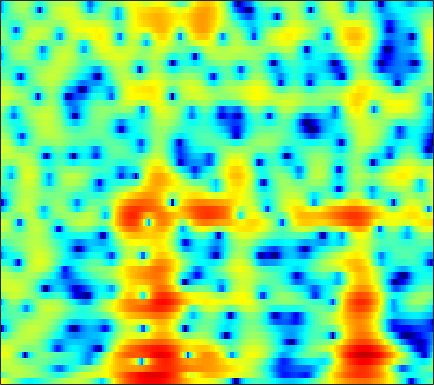

Data behind this chart, as committed beside it:
5.7612, 4.8674, 3.7569, 2.7326, 2.0066, 1.0641, 0.090016, -0.72417, -1.9363, -3.2244, -4.4381, -5.1476, -5.712, -5.8554, -5.7676, -5.5097, -5.1393, -4.8015, -4.2769, -3.6764, -3.0153, -2.4955, -1.8031, -1.1625
-3.162, -1.733, -0.2858, 0.7314, 1.268, 1.738, 1.986, 2.062, 2.067, 1.997, 1.884, 1.778, 1.609, 1.408, 1.232, 0.9585, 0.6386, 0.3651, -0.04653, -0.5144, -1.037, -1.466, -2.076, -2.707
2.244, 2.3, 2.374, 2.446, 2.491, 2.518, 2.495, 2.436, 2.304, 2.12, 1.893, 1.702, 1.422, 1.109, 0.8509, 0.4624, 0.007881, -0.3878, -1.006, -1.754, -2.655, -3.457, -4.732, -6.284
2.556, 2.755, 2.833, 2.732, 2.56, 2.226, 1.786, 1.397, 0.8308, 0.2607, -0.2449, -0.539, -0.7848, -0.8669, -0.8457, -0.7606, -0.6816, -0.6489, -0.6707, -0.7812, -0.9874, -1.202, -1.562, -1.964
4.356, 4.487, 4.423, 4.064, 3.6, 2.7, 1.421, 0.1413, -2.19, -5.723, -12.1, -26.4, -13.67, -7.218, -4.662, -2.519, -1.204, -0.5792, -0.09915, 0.0716, -0.001404, -0.182, -0.5425, -0.9831
3.644, 3.789, 3.855, 3.735, 3.519, 3.076, 2.496, 2.007, 1.327, 0.683, 0.1509, -0.1334, -0.3176, -0.3077, -0.2295, -0.1329, -0.1473, -0.2856, -0.696, -1.4, -2.442, -3.477, -5.247, -7.571
1.201, 1.359, 1.587, 1.81, 1.952, 2.088, 2.155, 2.173, 2.168, 2.147, 2.107, 2.05, 1.93, 1.752, 1.575, 1.265, 0.8451, 0.4385, -0.2598, -1.153, -2.262, -3.242, -4.739, -6.399
-3.914, -3.571, -2.826, -1.897, -1.165, -0.2307, 0.5837, 1.093, 1.639, 2.048, 2.349, 2.511, 2.642, 2.671, 2.618, 2.443, 2.151, 1.859, 1.374, 0.7796, 0.08186, -0.5116, -1.377, -2.295
-24.67, -14.84, -9.253, -6.003, -4.273, -2.498, -1.119, -0.2723, 0.6492, 1.357, 1.889, 2.196, 2.506, 2.709, 2.795, 2.82, 2.744, 2.622, 2.374, 2.021, 1.564, 1.15, 0.5061, -0.2539
-6.099, -5.841, -5.099, -4.051, -3.232, -2.258, -1.461, -0.9474, -0.3445, 0.1849, 0.6367, 0.9284, 1.263, 1.552, 1.745, 1.973, 2.149, 2.229, 2.258, 2.181, 2, 1.796, 1.421, 0.9195
-3.17, -3.014, -2.769, -2.467, -2.196, -1.843, -1.597, -1.526, -1.564, -1.661, -1.719, -1.677, -1.439, -0.9826, -0.527, 0.1621, 0.8388, 1.287, 1.776, 2.115, 2.309, 2.353, 2.288, 2.077
-4.972, -4.155, -2.947, -2.01, -1.57, -1.288, -1.341, -1.672, -2.675, -4.478, -7.276, -9.921, -11.35, -7.926, -5.18, -2.425, -0.4937, 0.5663, 1.616, 2.353, 2.826, 3.036, 3.149, 3.119
-9.941, -6.251, -3.07, -0.9305, 0.1182, 0.8347, 0.94, 0.7259, 0.06571, -1.087, -2.581, -3.586, -4.018, -3.212, -2.206, -0.8746, 0.1649, 0.7512, 1.29, 1.62, 1.806, 1.883, 1.948, 1.959
0.1444, 0.7261, 1.457, 2.057, 2.476, 2.917, 3.059, 2.988, 2.772, 2.447, 2.005, 1.638, 1.185, 0.7741, 0.4276, -0.1403, -0.8586, -1.517, -2.581, -3.732, -4.622, -4.843, -4.558, -3.948
2.782, 2.913, 3.162, 3.332, 3.389, 3.441, 3.457, 3.383, 3.172, 2.882, 2.504, 2.132, 1.508, 0.7264, -0.00192, -1.232, -2.869, -4.5, -7.472, -12.07, -21.04, -23.39, -14.23, -10.37
3.11, 3.092, 3.069, 3.081, 3.054, 2.943, 2.825, 2.747, 2.597, 2.381, 2.123, 1.889, 1.469, 0.8981, 0.3786, -0.4833, -1.571, -2.512, -3.854, -5.221, -6.359, -6.893, -7.249, -7.382
2.475, 2.416, 2.199, 1.954, 1.797, 1.561, 1.302, 1.177, 1.145, 1.215, 1.344, 1.466, 1.614, 1.658, 1.598, 1.387, 1.038, 0.6797, 0.07361, -0.6248, -1.384, -2.014, -2.953, -4.01
0.5583, 0.4898, 0.1968, -0.4152, -0.984, -1.87, -2.967, -3.68, -3.861, -2.938, -1.448, -0.32, 1.012, 2.053, 2.613, 3.108, 3.348, 3.359, 3.166, 2.781, 2.187, 1.597, 0.6399, -0.5797
-4.487, -4.191, -3.81, -3.931, -4.578, -6.103, -8.869, -12.74, -17.92, -10.44, -5.279, -2.678, -0.236, 1.465, 2.408, 3.303, 3.838, 4.048, 4.116, 3.935, 3.531, 3.105, 2.366, 1.418
-11.33, -8.948, -6.961, -5.575, -5.031, -4.789, -4.575, -4.438, -4.005, -3.052, -1.824, -0.8399, 0.429, 1.494, 2.148, 2.823, 3.256, 3.443, 3.519, 3.388, 3.086, 2.751, 2.151, 1.436
-7.785, -6.588, -5.165, -4.169, -3.438, -2.682, -2.117, -1.657, -1.07, -0.4739, 0.186, 0.666, 1.273, 1.834, 2.185, 2.536, 2.762, 2.833, 2.78, 2.588, 2.251, 1.901, 1.332, 0.6638
-2.945, -2.674, -2.094, -1.679, -1.412, -0.9595, -0.6239, -0.3653, 0.03244, 0.4081, 0.8152, 1.141, 1.527, 1.88, 2.094, 2.286, 2.367, 2.333, 2.15, 1.835, 1.362, 0.922, 0.2442, -0.5515
0.4412, 0.4486, 0.328, 0.3294, 0.2011, 0.001956, -0.07961, -0.1579, -0.1378, 0.09279, 0.4382, 0.7858, 1.297, 1.744, 2.012, 2.259, 2.317, 2.238, 1.983, 1.503, 0.8166, 0.1689, -0.8931, -2.15
2.969, 2.817, 2.336, 1.689, 1.151, 0.03219, -1.259, -2.235, -3.279, -3.211, -2.023, -0.9203, 0.4916, 1.601, 2.197, 2.68, 2.843, 2.785, 2.472, 1.899, 1.083, 0.2387, -1.205, -3.157
3.325, 3.127, 2.787, 1.936, 1.251, -0.3058, -2.841, -5.605, -12.61, -13.03, -5.799, -2.572, 0.02044, 1.573, 2.253, 2.621, 2.566, 2.3, 1.692, 1.046, 0.3901, -0.11, -0.7802, -1.654
-0.04191, -0.07362, 0.287, 0.4412, 0.4149, 0.4611, 0.07744, -0.1455, -0.3304, -0.07933, 0.624, 1.196, 1.921, 2.257, 2.2, 1.661, 0.5124, -0.8149, -3.123, -5.535, -6.218, -5.08, -3.246, -1.853
-9.147, -8.056, -6.27, -3.643, -2.232, -0.7402, 0.4996, 1.114, 1.887, 2.4, 2.833, 3.025, 3.077, 2.864, 2.45, 1.518, -0.04202, -1.625, -4.58, -8.04, -8.8, -6.677, -3.771, -1.659
-18.08, -16.48, -10.69, -7.031, -4.682, -2.46, -0.7986, 0.2069, 1.186, 1.943, 2.399, 2.635, 2.707, 2.56, 2.308, 1.765, 1.059, 0.4368, -0.373, -0.973, -1.234, -1.131, -0.8317, -0.3307
-7.904, -7.091, -6.116, -4.531, -3.595, -2.132, -1.005, -0.1806, 0.6668, 1.373, 1.851, 2.097, 2.26, 2.236, 2.104, 1.79, 1.396, 1.023, 0.5631, 0.1094, -0.2238, -0.3865, -0.482, -0.4328
-3.988, -3.638, -3.163, -2.554, -2.048, -1.368, -0.5539, 0.008292, 0.7809, 1.408, 1.95, 2.209, 2.423, 2.426, 2.294, 1.948, 1.417, 0.9287, 0.1669, -0.6515, -1.406, -1.88, -2.157, -2.146
-1.666, -1.982, -2.095, -2.426, -2.283, -1.958, -1.143, -0.3903, 0.6838, 1.685, 2.472, 2.914, 3.234, 3.276, 3.116, 2.638, 1.811, 0.9797, -0.5219, -2.443, -4.91, -6.934, -8.81, -7.797
-0.9889, -1.85, -3.659, -6.323, -8.949, -9.684, -6.211, -3.386, -0.5795, 1.413, 2.737, 3.417, 3.929, 4.044, 3.884, 3.352, 2.459, 1.506, -0.1124, -2.327, -5.179, -7.883, -10.57, -8.961
-0.5564, -1.139, -2.59, -4.51, -5.911, -6.369, -4.28, -2.432, -0.1723, 1.44, 2.587, 3.124, 3.517, 3.53, 3.322, 2.754, 1.92, 1.126, -0.05953, -1.322, -2.461, -3.105, -3.538, -3.361
0.9199, 0.9949, 0.7776, 0.6251, 0.443, 0.5774, 0.8666, 1.25, 1.78, 2.284, 2.661, 2.799, 2.795, 2.533, 2.158, 1.39, 0.3236, -0.6551, -2.206, -3.801, -5.198, -5.704, -5.686, -4.892
2.527, 2.614, 2.704, 2.651, 2.58, 2.467, 2.356, 2.318, 2.249, 2.224, 2.144, 2.081, 1.877, 1.522, 1.098, 0.2658, -0.9839, -2.301, -4.734, -8.584, -15.83, -29.08, -13.88, -8.45
3.354, 3.344, 3.23, 2.906, 2.644, 2.083, 1.504, 1.015, 0.4674, 0.04719, -0.128, -0.1119, 0.02156, 0.1391, 0.1335, -0.07757, -0.6086, -1.226, -2.36, -3.689, -4.9, -5.258, -4.844, -3.772
3.001, 2.901, 2.476, 1.847, 1.172, 0.02134, -1.491, -2.921, -5.056, -6.954, -7.077, -5.993, -4.036, -2.354, -1.383, -0.4769, 0.06353, 0.2817, 0.369, 0.3403, 0.3056, 0.2996, 0.4189, 0.5883
1.582, 1.372, 0.8594, 0.1225, -0.7115, -2.046, -3.935, -5.794, -9.276, -14.19, -14.45, -10.58, -6.548, -3.807, -2.309, -0.8192, 0.2409, 0.8183, 1.384, 1.749, 1.994, 2.102, 2.181, 2.191
0.005249, -0.2676, -0.7266, -1.421, -2.019, -2.909, -3.865, -4.502, -5.236, -5.541, -5.224, -4.627, -3.456, -2.189, -1.281, -0.1945, 0.6966, 1.236, 1.803, 2.204, 2.445, 2.549, 2.549, 2.436
-0.8843, -1.313, -2.003, -2.992, -3.683, -4.545, -5.025, -5.023, -4.686, -3.995, -3.151, -2.469, -1.522, -0.5953, 0.05303, 0.8216, 1.485, 1.896, 2.333, 2.639, 2.792, 2.828, 2.733, 2.483
-0.5647, -1.228, -2.674, -4.891, -6.987, -10.67, -12.24, -10.41, -7.079, -4.525, -2.67, -1.562, -0.4237, 0.4693, 1.019, 1.607, 2.087, 2.39, 2.706, 2.941, 3.064, 3.055, 2.928, 2.596
1.263, 0.653, -0.7634, -2.693, -4.552, -7.394, -8.537, -7.233, -4.75, -2.646, -1.106, -0.3013, 0.4548, 0.8907, 1.079, 1.24, 1.356, 1.488, 1.745, 2.061, 2.375, 2.518, 2.538, 2.308
3.247, 2.931, 2.365, 1.699, 1.104, 0.4959, 0.1789, 0.1124, 0.2744, 0.5446, 0.7152, 0.7159, 0.4782, -0.1003, -0.7844, -1.946, -3.088, -3.506, -2.957, -1.624, -0.2654, 0.5414, 1.144, 1.256
3.697, 3.646, 3.535, 3.245, 2.954, 2.594, 2.205, 1.929, 1.623, 1.294, 0.8937, 0.5112, -0.2786, -1.507, -2.89, -5.854, -11.48, -20.53, -12.13, -5.779, -2.502, -1.006, 0.1578, 0.5358
2.605, 2.785, 2.739, 2.458, 2.188, 1.634, 0.9829, 0.5269, -0.05203, -0.4964, -0.7621, -0.9044, -1.117, -1.464, -1.843, -2.474, -2.994, -3.083, -2.535, -1.448, -0.3035, 0.4148, 1.057, 1.266
0.8539, 1.041, 0.9246, 0.5131, -0.02384, -1.135, -2.595, -3.889, -5.644, -6.485, -5.825, -4.792, -3.32, -2.131, -1.449, -0.7198, -0.1261, 0.2801, 0.821, 1.367, 1.866, 2.174, 2.437, 2.514
-1.074, -0.9772, -1.017, -1.43, -2.107, -3.436, -5.543, -7.984, -13.36, -20.86, -12.72, -8.547, -5.167, -2.956, -1.764, -0.5752, 0.3082, 0.8485, 1.436, 1.923, 2.334, 2.572, 2.804, 2.917
-3.014, -2.713, -2.453, -2.455, -2.636, -3.058, -3.757, -4.397, -5.102, -5.292, -4.763, -4.052, -2.934, -1.895, -1.228, -0.5217, 0.02571, 0.3623, 0.75, 1.103, 1.451, 1.716, 2.055, 2.339
-5.328, -4.481, -3.503, -2.732, -2.258, -1.794, -1.529, -1.422, -1.281, -1.111, -0.8983, -0.7409, -0.5203, -0.3821, -0.3579, -0.4329, -0.6215, -0.7978, -0.9647, -0.9444, -0.649, -0.2326, 0.4562, 1.162
-9.463, -6.864, -4.36, -2.526, -1.47, -0.5033, 0.1994, 0.6127, 1.014, 1.264, 1.389, 1.4, 1.253, 0.88, 0.3979, -0.5499, -1.945, -3.331, -5.484, -6.978, -6.194, -4.542, -2.275, -0.4569
-6.711, -4.941, -2.94, -1.478, -0.704, 0.1476, 0.8073, 1.211, 1.634, 1.956, 2.155, 2.21, 2.07, 1.649, 1.097, -0.0743, -1.906, -3.869, -7.623, -12, -9.907, -6.604, -3.4, -1.31
-1.477, -1.212, -0.9751, -0.8383, -0.7579, -0.6633, -0.5353, -0.3674, 0.06609, 0.6704, 1.287, 1.665, 2.01, 2.091, 1.966, 1.537, 0.8432, 0.195, -0.6513, -1.232, -1.378, -1.252, -0.9978, -0.8253
0.7829, 0.3591, -0.3434, -1.29, -2.175, -3.789, -5.463, -6.002, -4.891, -2.732, -0.6881, 0.5365, 1.756, 2.545, 2.892, 3.107, 3.094, 2.968, 2.684, 2.338, 1.929, 1.542, 0.8193, -0.3019
0.2625, -0.2225, -1.028, -2.259, -3.623, -6.482, -11.12, -14.8, -10.46, -5.419, -2.212, -0.5542, 0.9919, 2.013, 2.513, 2.917, 3.094, 3.129, 3.058, 2.861, 2.54, 2.194, 1.552, 0.5888
-2.211, -2.117, -2.181, -2.461, -2.844, -3.326, -3.674, -3.63, -3.093, -2.143, -1.109, -0.4331, 0.2807, 0.7212, 0.9035, 0.9675, 0.9194, 0.8683, 0.8575, 0.9086, 0.9958, 1.052, 1.075, 1.016
-5.148, -4.338, -3.415, -2.625, -2.13, -1.55, -1.077, -0.7473, -0.3393, 0.0105, 0.2504, 0.3328, 0.2277, -0.1636, -0.6568, -1.546, -2.552, -3.188, -3.458, -2.865, -1.772, -0.9024, 0.1163, 0.9372
-9.717, -7.46, -4.908, -2.977, -1.817, -0.6878, 0.1709, 0.6449, 1.11, 1.368, 1.392, 1.228, 0.6872, -0.2946, -1.434, -3.714, -7.5, -12.52, -21.55, -10.08, -5.051, -2.748, -0.6425, 0.7747
-9.706, -7.212, -4.732, -2.856, -1.78, -0.5926, 0.3355, 0.8855, 1.421, 1.744, 1.838, 1.729, 1.342, 0.6314, -0.1353, -1.473, -3.045, -4.112, -4.684, -3.879, -2.447, -1.388, -0.2421, 0.5881
